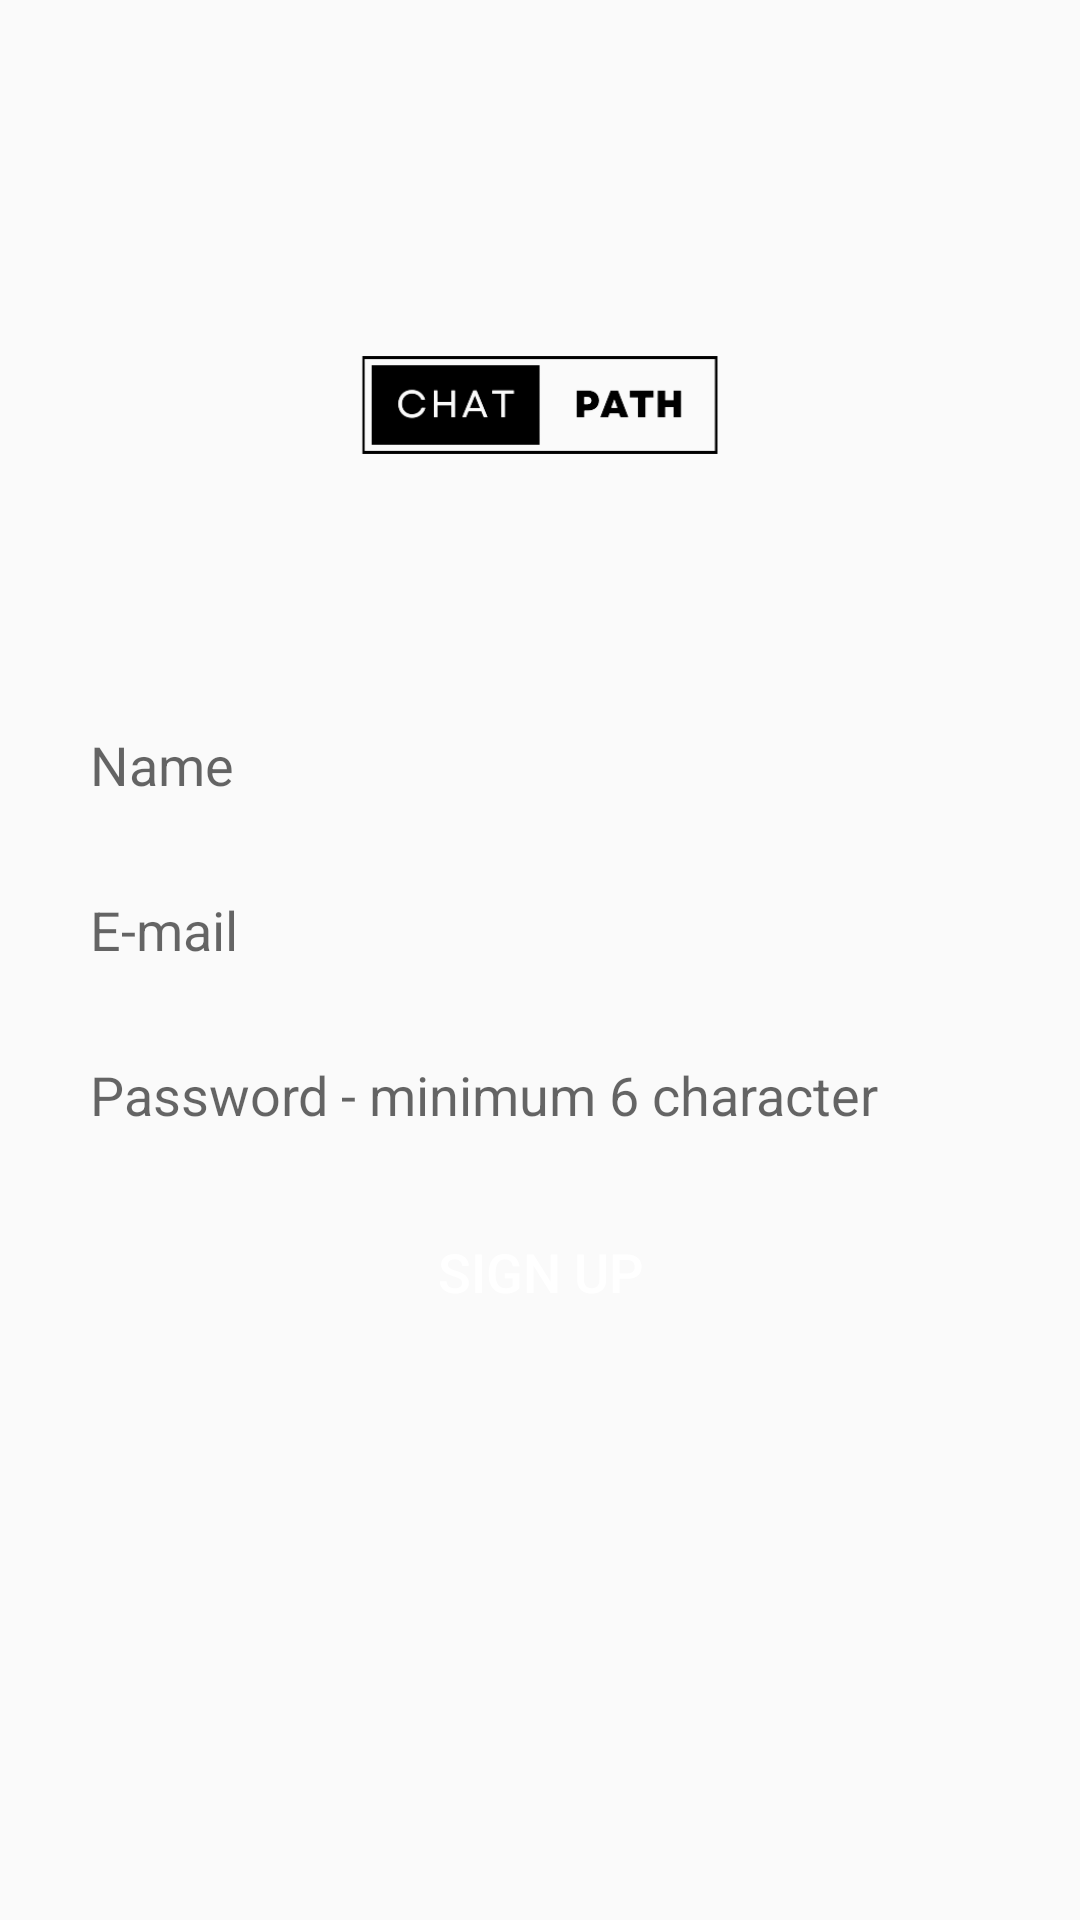

Android layout source for this screen:
<!-- AndroidManifest.xml: application theme Theme.Chatpath -->
<!-- res/layout/activity_sign_up.xml -->
<?xml version="1.0" encoding="utf-8"?>
<RelativeLayout xmlns:android="http://schemas.android.com/apk/res/android"
    xmlns:app="http://schemas.android.com/apk/res-auto"
    xmlns:tools="http://schemas.android.com/tools"
    android:layout_width="match_parent"
    android:layout_height="match_parent"
    tools:context=".SignUp">

    <ImageView
        android:id="@+id/app_logo"
        android:layout_width="170dp"
        android:layout_height="170dp"
        android:src="@drawable/logo1"
        android:layout_centerHorizontal="true"
        android:layout_marginTop="50dp"/>

    <EditText
        android:id="@+id/edt_name"
        android:layout_width="match_parent"
        android:layout_height="40dp"
        android:layout_below="@id/app_logo"
        android:layout_marginTop="15dp"
        android:hint="Name"
        android:paddingLeft="15dp"
        android:background="@drawable/edt_background"
        android:layout_marginRight="15dp"
        android:layout_marginLeft="15dp"/>

    <EditText
        android:id="@+id/edt_email"
        android:layout_width="match_parent"
        android:layout_height="40dp"
        android:layout_below="@id/edt_name"
        android:layout_marginTop="15dp"
        android:hint="E-mail"
        android:paddingLeft="15dp"
        android:background="@drawable/edt_background"
        android:layout_marginRight="15dp"
        android:layout_marginLeft="15dp"/>

    <EditText
        android:id="@+id/edt_password"
        android:layout_width="match_parent"
        android:layout_height="40dp"
        android:layout_below="@id/edt_email"
        android:layout_marginTop="15dp"
        android:hint="Password - minimum 6 character "
        android:paddingLeft="15dp"
        android:background="@drawable/edt_background"
        android:layout_marginRight="15dp"
        android:layout_marginLeft="15dp"/>

    <Button
        android:id="@+id/btnSignUp"
        android:layout_width="150dp"
        android:layout_height="wrap_content"
        android:layout_below="@id/edt_password"
        android:text="Sign Up"
        android:background="@drawable/btn_background"
        android:textColor="@color/white"
        android:textSize="18sp"
        android:layout_centerHorizontal="true"
        android:layout_marginTop="15dp"/>


</RelativeLayout>
<!-- resources referenced by this layout -->
<resources>
  <!-- drawable logo1: png bitmap (drawable, 10394 bytes) -->
  <style name="Theme.Chatpath" parent="Theme.AppCompat.DayNight">
          
          <item name="colorPrimary">@color/purple_500</item>
          <item name="colorPrimaryVariant">@color/purple_700</item>
          <item name="colorOnPrimary">@color/white</item>
          
          <item name="colorSecondary">@color/teal_200</item>
          <item name="colorSecondaryVariant">@color/teal_700</item>
          <item name="colorOnSecondary">@color/black</item>
          
          <item name="android:statusBarColor">?attr/colorPrimaryVariant</item>
          
      </style>
  <!-- not gathered from this repository: default colours our renderer supplied (Android Studio template values) -->
  <color name="purple_500">#FF6200EE</color>
  <color name="purple_700">#FF3700B3</color>
  <color name="teal_200">#FF03DAC5</color>
  <color name="teal_700">#FF018786</color>
  <color name="black">#FF000000</color>
  <color name="white">#FFFFFFFF</color>
</resources>
